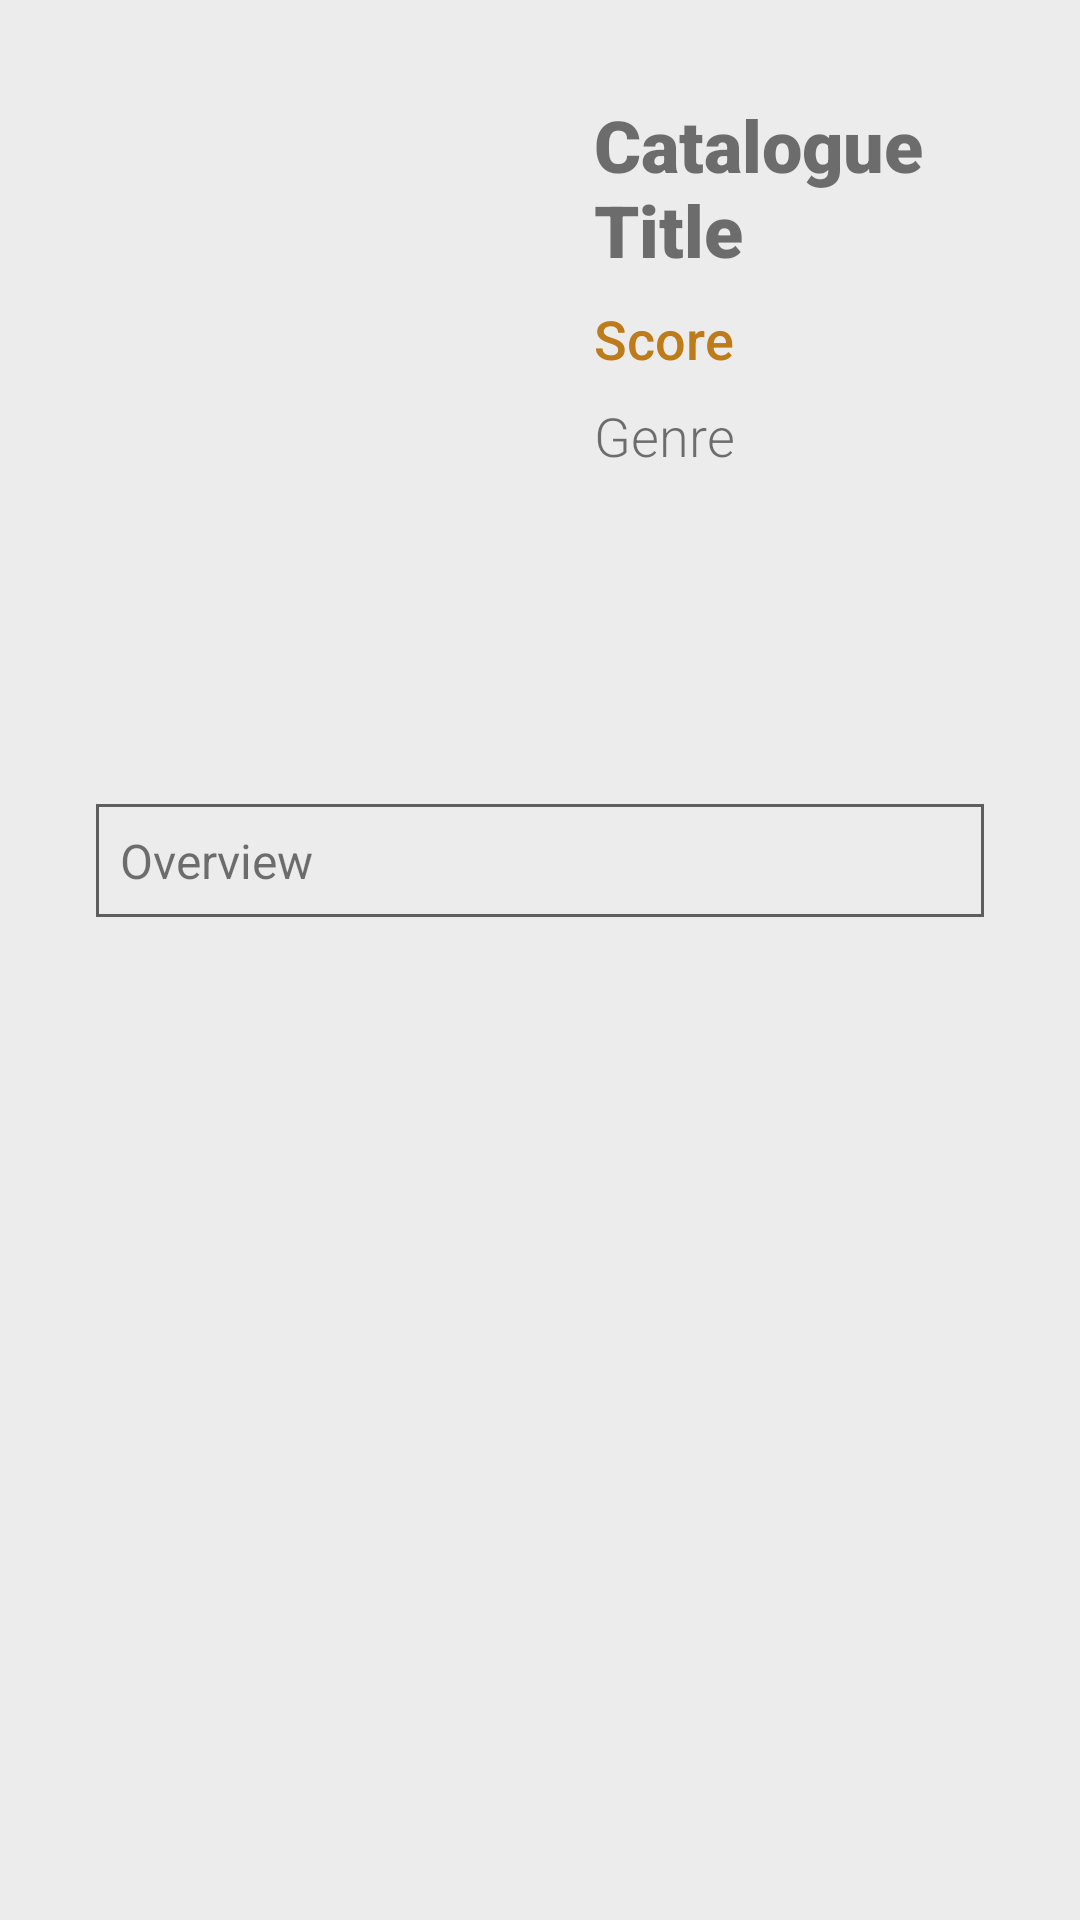

Here is an Android app screen rendered from its layout file. Give the layout XML and the strings, colors and styles it references.
<!-- AndroidManifest.xml: application theme MyAppTheme -->
<!-- res/layout/activity_detail.xml -->
<?xml version="1.0" encoding="utf-8"?>
<ScrollView xmlns:android="http://schemas.android.com/apk/res/android"
    xmlns:app="http://schemas.android.com/apk/res-auto"
    xmlns:tools="http://schemas.android.com/tools"
    android:layout_width="match_parent"
    android:layout_height="match_parent">

    <androidx.constraintlayout.widget.ConstraintLayout
        android:layout_width="match_parent"
        android:layout_height="wrap_content"
        android:padding="32dp"
        tools:context=".ui.detail.DetailActivity">

        <ImageView
            android:id="@+id/img_poster_detail"
            android:layout_width="150dp"
            android:layout_height="220dp"
            android:contentDescription="@string/image_poster_catalogue"
            android:scaleType="centerCrop"
            app:layout_constraintStart_toStartOf="parent"
            app:layout_constraintTop_toTopOf="parent"
            tools:src="@drawable/poster_fairytail" />

        <TextView
            android:id="@+id/tv_title_detail"
            android:layout_width="0dp"
            android:layout_height="wrap_content"
            android:layout_marginStart="16dp"
            android:fontFamily="sans-serif-black"
            android:text="@string/catalogue_title"
            android:textSize="24sp"
            app:layout_constraintEnd_toEndOf="parent"
            app:layout_constraintStart_toEndOf="@+id/img_poster_detail"
            app:layout_constraintTop_toTopOf="@+id/img_poster_detail" />

        <TextView
            android:id="@+id/tv_score_detail"
            android:layout_width="wrap_content"
            android:layout_height="wrap_content"
            android:layout_marginTop="8dp"
            android:drawablePadding="4dp"
            android:fontFamily="sans-serif-medium"
            android:text="@string/score"
            android:textColor="@color/accent_dark"
            android:textSize="18sp"
            app:drawableStartCompat="@drawable/ic_star"
            app:drawableTint="@color/accent_dark"
            app:layout_constraintStart_toStartOf="@+id/tv_title_detail"
            app:layout_constraintTop_toBottomOf="@+id/tv_title_detail" />

        <TextView
            android:id="@+id/tv_genre_detail"
            android:layout_width="0dp"
            android:layout_height="wrap_content"
            android:layout_marginTop="8dp"
            android:fontFamily="sans-serif-light"
            android:text="@string/genre"
            android:textSize="18sp"
            app:layout_constraintEnd_toEndOf="parent"
            app:layout_constraintStart_toStartOf="@+id/tv_score_detail"
            app:layout_constraintTop_toBottomOf="@+id/tv_score_detail" />

        <TextView
            android:id="@+id/tv_overview_detail"
            android:layout_width="0dp"
            android:layout_height="wrap_content"
            android:layout_marginTop="16dp"
            android:background="@drawable/bg_overview"
            android:padding="8dp"
            android:text="@string/overview"
            android:textSize="16sp"
            app:layout_constraintEnd_toEndOf="parent"
            app:layout_constraintStart_toStartOf="parent"
            app:layout_constraintTop_toBottomOf="@+id/img_poster_detail" />

        <ProgressBar
            android:id="@+id/progress_bar_detail"
            android:layout_width="wrap_content"
            android:layout_height="wrap_content"
            app:layout_constraintBottom_toTopOf="@+id/tv_overview_detail"
            app:layout_constraintEnd_toEndOf="@+id/tv_genre_detail"
            app:layout_constraintStart_toStartOf="@+id/tv_genre_detail"
            app:layout_constraintTop_toBottomOf="@+id/tv_genre_detail" />
    </androidx.constraintlayout.widget.ConstraintLayout>
</ScrollView>
<!-- resources referenced by this layout -->
<resources>
  <color name="accent_dark">#BD7B19</color>
  <!-- drawable bg_overview (drawable) -->
  <?xml version="1.0" encoding="utf-8"?>
  <shape xmlns:android="http://schemas.android.com/apk/res/android">
      <stroke
          android:width="1dp"
          android:color="?attr/colorControlNormal" />
  </shape>
  <string name="catalogue_title">Catalogue Title</string>
  <string name="genre">Genre</string>
  <string name="image_poster_catalogue">Image Poster Catalogue</string>
  <string name="overview">Overview</string>
  <string name="score">Score</string>
  <style name="MyAppTheme" parent="Theme.AppCompat.Light.DarkActionBar">
          
          <item name="colorPrimary">@color/primary</item>
          <item name="colorPrimaryVariant">@color/secondary</item>
          <item name="colorOnPrimary">@color/white</item>
          
          <item name="android:statusBarColor" tools:targetApi="l">@color/secondary</item>
          <item name="android:windowLightStatusBar" tools:targetApi="m">false</item>
          <item name="android:windowLightNavigationBar" tools:targetApi="o_mr1">false</item>
          
          <item name="android:windowBackground">@color/bg_white</item>
      </style>
  <color name="primary">#D50000</color>
  <color name="secondary">#9B0000</color>
  <color name="white">#FFFFFF</color>
  <color name="bg_white">#ECECEC</color>
</resources>
